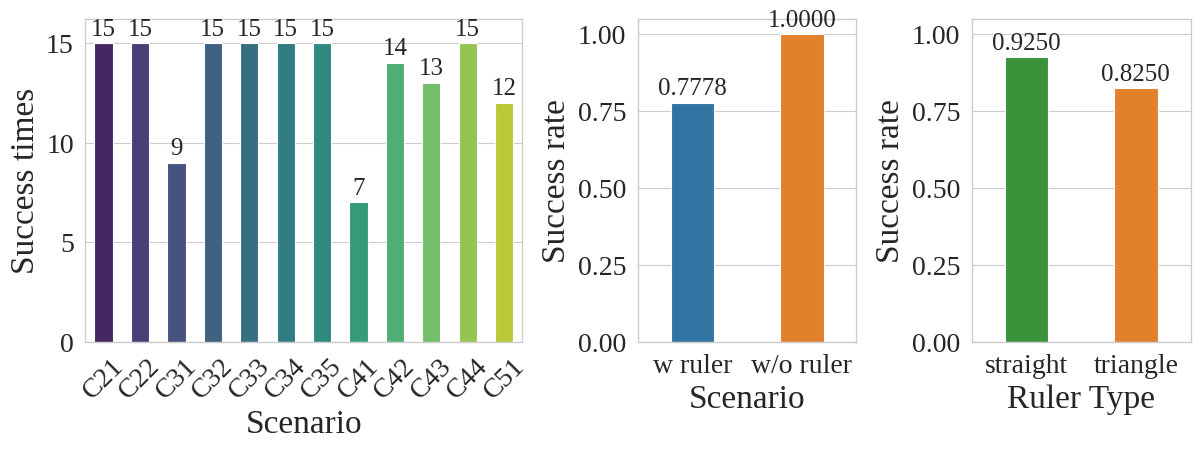

This chart was generated by the following Python code:
#!/home/dongyi/anaconda3/envs/YOLOnew/bin/python
# conda activate YOLOnew
# export PYTHONPATH=/home/dongyi/anaconda3/envs/YOLOnew/lib/python3.12/site-packages

import seaborn as sns
import matplotlib.pyplot as plt
import pandas as pd
import numpy as np

# ----------------------------------------------------------------------
# 全局字体配置
# Linux 通常无 Times New Roman；Liberation Serif 与其度量兼容，期刊可用
# ----------------------------------------------------------------------
_preferred_fonts = [
    'Times New Roman', 'Times', 'Liberation Serif', 'FreeSerif', 'DejaVu Serif'
]
_available = {f.name for f in plt.matplotlib.font_manager.fontManager.ttflist}
FONT_NAME = next((f for f in _preferred_fonts if f in _available), 'DejaVu Serif')

plt.rcParams['font.family'] = 'serif'
plt.rcParams['font.serif'] = [FONT_NAME] + _preferred_fonts
plt.rcParams['mathtext.fontset'] = 'stix'  # 数学字体与 Times 兼容

# 放大字号以适应单栏阅读
AXIS_LABEL_SIZE = 24      # 轴标签
TICK_LABEL_SIZE = 20      # 刻度标签
VALUE_LABEL_SIZE = 18     # 柱上数值
TITLE_SIZE = 20           # 子图编号（a, b, c）

sns.set_style("whitegrid")
sns.set_context("paper", font_scale=0.9)  # 整体缩放

# 在 seaborn 设置后 **再次强制** 字体，覆盖可能被更改的设置
plt.rcParams.update({
    'font.family': 'serif',
    'font.serif': [FONT_NAME] + _preferred_fonts,
    'mathtext.fontset': 'stix',
    'axes.labelsize': AXIS_LABEL_SIZE,
    'xtick.labelsize': TICK_LABEL_SIZE,
    'ytick.labelsize': TICK_LABEL_SIZE,
    'legend.fontsize': TICK_LABEL_SIZE,
    'axes.titlesize': TITLE_SIZE,
})

# ----------------------------------------------------------------------
# 数据准备
# ----------------------------------------------------------------------
# 子图1：12个工况的成功次数
data1 = {
    'Case': ['C21', 'C22', 'C31', 'C32', 'C33', 'C34', 'C35', 'C41', 'C42', 'C43', 'C44', 'C51'],
    'Success_times': [15, 15, 9, 15, 15, 15, 15, 7, 14, 13, 15, 12]
}
df1 = pd.DataFrame(data1)

# 子图2：有尺 vs 无尺（成功率）
data2 = {
    'Case': ['w ruler', 'w/o ruler'],
    'Success rate': [0.7778, 1.0000]
}
df2 = pd.DataFrame(data2)

# 子图3：直尺 vs 三角尺（成功率）
data3 = {
    'Case': ['straight', 'triangle'],
    'Success rate': [0.925, 0.825]
}
df3 = pd.DataFrame(data3)

# ----------------------------------------------------------------------
# 创建画布：1行3列，使用 width_ratios 使第一个子图更宽
# ----------------------------------------------------------------------
fig, axes = plt.subplots(1, 3, figsize=(12, 4.5),
                         gridspec_kw={'width_ratios': [2, 1, 1]},
                         dpi=120)

# 调整子图间距（左右紧凑，上下留空间给标签）
plt.subplots_adjust(wspace=0.3, left=0.08, right=0.97, bottom=0.2, top=0.92)

# ----------------------------------------------------------------------
# 子图1：12工况成功次数
# ----------------------------------------------------------------------
ax1 = axes[0]
sns.barplot(x='Case', y='Success_times', data=df1, palette='viridis',
            width=0.5, ax=ax1)
ax1.set_xlabel('Scenario', fontsize=AXIS_LABEL_SIZE)
ax1.set_ylabel('Success times', fontsize=AXIS_LABEL_SIZE)
# 旋转x轴标签，角度可适当减小（45°）并右对齐
ax1.set_xticklabels(ax1.get_xticklabels(), rotation=45, ha='center')
# 添加数值标签
for p in ax1.patches:
    height = p.get_height()
    ax1.annotate(f'{int(height)}', (p.get_x() + p.get_width()/2., height),
                 ha='center', va='bottom', fontsize=VALUE_LABEL_SIZE,
                 xytext=(0, 2), textcoords='offset points')
ax1.set_ylim(0, max(df1['Success_times']) * 1.08)
# ax1.text(-0.12, 1.02, '(a)', transform=ax1.transAxes, fontsize=TITLE_SIZE,
#          fontweight='bold', va='bottom', ha='right')

# ----------------------------------------------------------------------
# 子图2：有尺 vs 无尺
# ----------------------------------------------------------------------
ax2 = axes[1]
sns.barplot(x='Case', y='Success rate', data=df2,
            palette=['#1f77b4', '#ff7f0e'], width=0.4, ax=ax2)
ax2.set_xlabel('Scenario', fontsize=AXIS_LABEL_SIZE)
ax2.set_ylabel('Success rate', fontsize=AXIS_LABEL_SIZE)
# 旋转x轴标签，角度可适当减小（45°）并右对齐
ax2.set_xticklabels(ax2.get_xticklabels(), rotation=0, ha='center')
for p in ax2.patches:
    height = p.get_height()
    ax2.annotate(f'{height:.4f}', (p.get_x() + p.get_width()/2., height),
                 ha='center', va='bottom', fontsize=VALUE_LABEL_SIZE,
                 xytext=(0, 2), textcoords='offset points')
ax2.set_ylim(0, 1.05)
# ax2.text(-0.15, 1.02, '(b)', transform=ax2.transAxes, fontsize=TITLE_SIZE,
#          fontweight='bold', va='bottom', ha='right')

# ----------------------------------------------------------------------
# 子图3：直尺 vs 三角尺
# ----------------------------------------------------------------------
ax3 = axes[2]
sns.barplot(x='Case', y='Success rate', data=df3,
            palette=['#2ca02c', '#ff7f0e'], width=0.4, ax=ax3)
ax3.set_xlabel('Ruler Type', fontsize=AXIS_LABEL_SIZE)
ax3.set_ylabel('Success rate', fontsize=AXIS_LABEL_SIZE)
# 旋转x轴标签，角度可适当减小（45°）并右对齐
ax3.set_xticklabels(ax3.get_xticklabels(), rotation=0, ha='center')
for p in ax3.patches:
    height = p.get_height()
    ax3.annotate(f'{height:.4f}', (p.get_x() + p.get_width()/2., height),
                 ha='center', va='bottom', fontsize=VALUE_LABEL_SIZE,
                 xytext=(0, 2), textcoords='offset points')
ax3.set_ylim(0, 1.05)
# ax3.text(-0.15, 1.02, '(c)', transform=ax3.transAxes, fontsize=TITLE_SIZE,
#          fontweight='bold', va='bottom', ha='right')

# ----------------------------------------------------------------------
# 调整布局并显示/保存
# ----------------------------------------------------------------------
plt.tight_layout(pad=0.8, w_pad=1.0, h_pad=0.5)

# 显示图形
plt.show()

# 保存为矢量格式（PDF）供期刊使用
# plt.savefig('combined_barplots.pdf', format='pdf', bbox_inches='tight')
# plt.savefig('combined_barplots.png', dpi=300, bbox_inches='tight')
